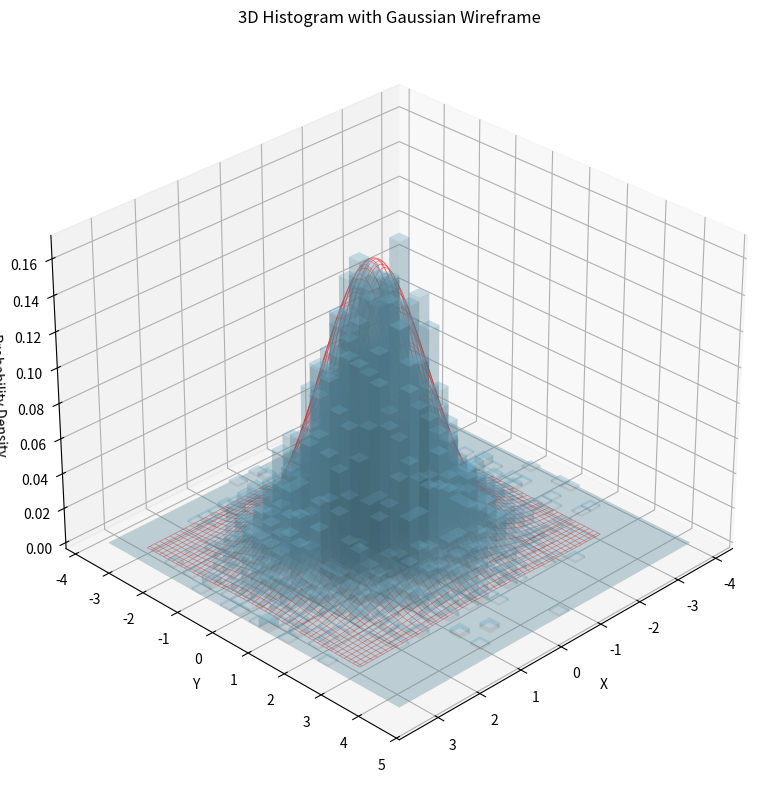

The script that saved this image:
#!/usr/bin/env python

import numpy as np
import matplotlib.pyplot as plt
from mpl_toolkits.mplot3d import Axes3D
from scipy.stats import multivariate_normal

# Set random seed for reproducibility
np.random.seed(42)

# Generate random samples from 2D normal distribution
n_samples = 10000
mean = [0, 0]
cov = [[1, 0], [0, 1]]  # Standard normal distribution
samples = np.random.multivariate_normal(mean, cov, n_samples)

# Create the figure
fig = plt.figure(figsize=(12, 8))
ax = fig.add_subplot(111, projection='3d')

# Create histogram
hist, xedges, yedges = np.histogram2d(samples[:, 0], samples[:, 1], bins=30, density=True)
xpos, ypos = np.meshgrid(xedges[:-1], yedges[:-1], indexing="ij")

# Calculate centers of bins for wireframe
xcenters = (xedges[:-1] + xedges[1:]) / 2
ycenters = (yedges[:-1] + yedges[1:]) / 2
dx = xedges[1] - xedges[0]
dy = yedges[1] - yedges[0]

# Convert histogram data for bar3d
xpos = xpos.ravel()
ypos = ypos.ravel()
zpos = 0
dx = np.ones_like(xpos) * dx
dy = np.ones_like(ypos) * dy
dz = hist.ravel()

# Create bars with alpha transparency
ax.bar3d(xpos, ypos, zpos, dx, dy, dz, alpha=0.2, color='skyblue')

# Create wireframe mesh
X, Y = np.meshgrid(np.linspace(-3, 3, 100), np.linspace(-3, 3, 100))
pos = np.dstack((X, Y))
rv = multivariate_normal(mean, cov)
Z = rv.pdf(pos)

# Plot wireframe
ax.plot_wireframe(X, Y, Z, color='red', alpha=0.5, linewidth=0.5)

# Customize the plot
ax.set_xlabel('X')
ax.set_ylabel('Y')
ax.set_zlabel('Probability Density')
ax.set_title('3D Histogram with Gaussian Wireframe')

# Adjust the view
ax.view_init(elev=30, azim=45)
plt.tight_layout()
plt.show()
